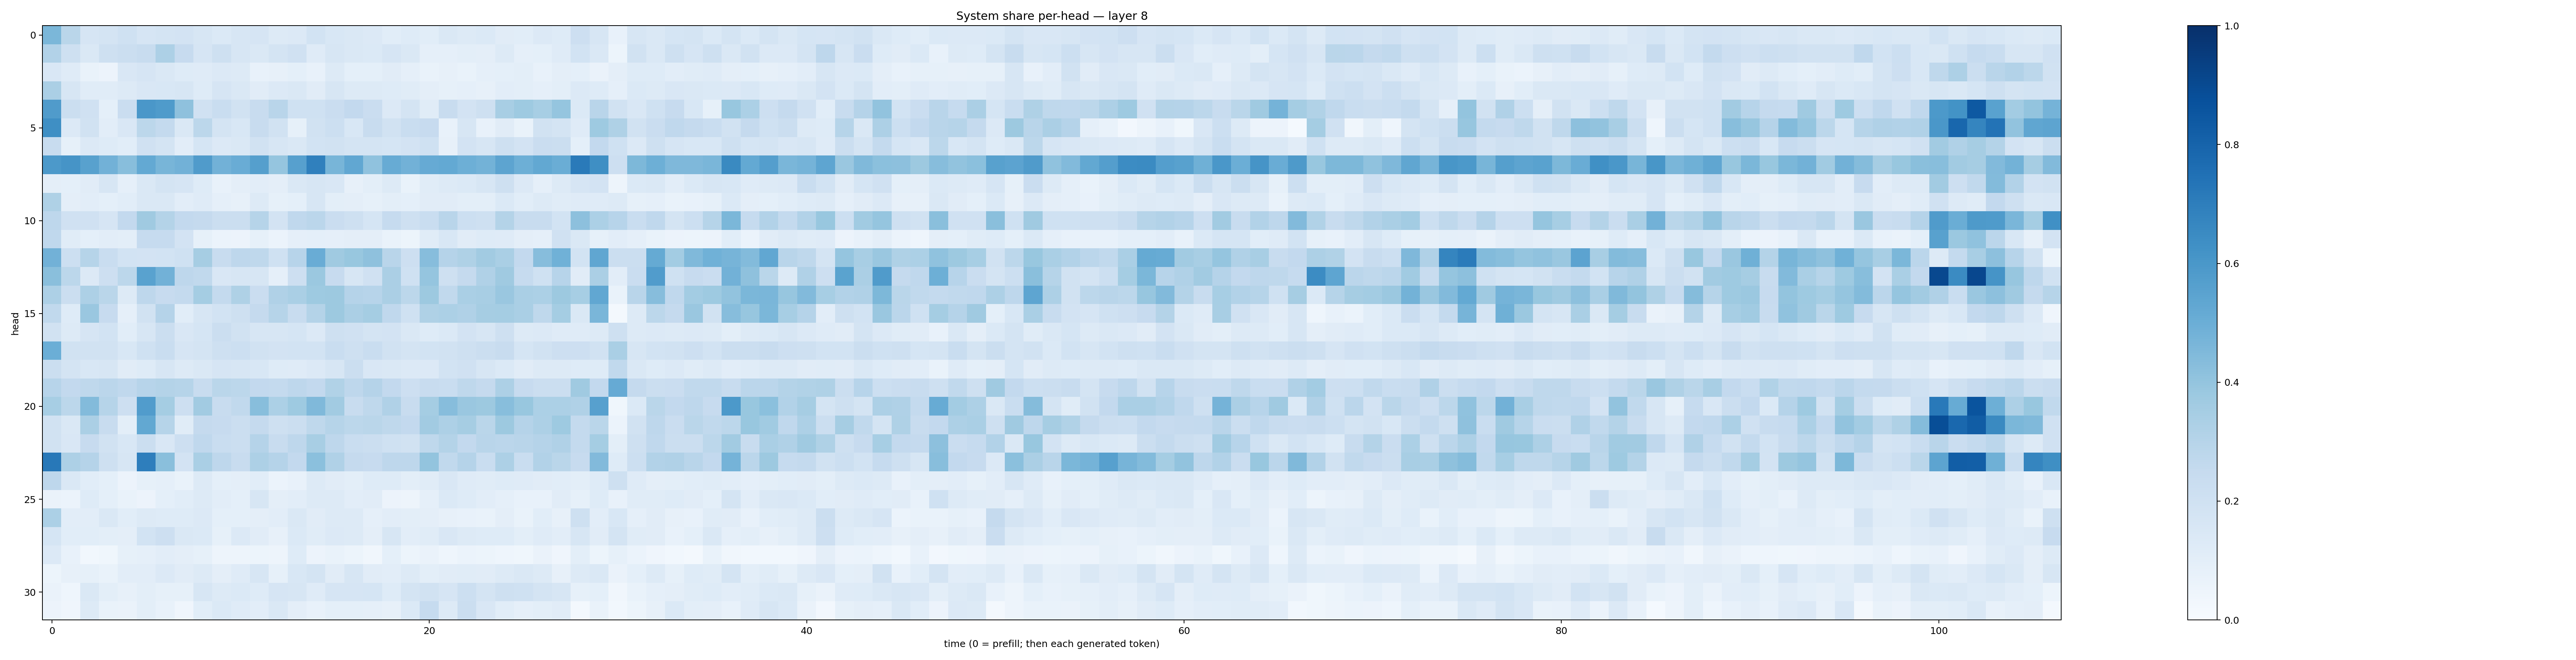

Source data for this figure (header and first rows):
0.46070442, 0.2865143, 0.16490977, 0.1788581, 0.20275675, 0.16515367, 0.1733896, 0.17971227, 0.16079308, 0.14033733, 0.16338389, 0.16765031, 0.12512589, 0.13564484, 0.18393984, 0.15368718, 0.14716409, 0.13664348, 0.10758193, 0.122586824, 0.10902033, 0.14809641, 0.12666677, 0.13685545
0.3095, 0.2088, 0.1483, 0.2033, 0.2192, 0.2367, 0.3251, 0.2453, 0.1671, 0.2032, 0.1597, 0.1407, 0.1744, 0.1965, 0.1196, 0.1605, 0.1452, 0.1378, 0.1646, 0.1454, 0.08727, 0.08941, 0.1006, 0.09761
0.1506, 0.1182, 0.07011, 0.05743, 0.1512, 0.1645, 0.1467, 0.1241, 0.1205, 0.1345, 0.126, 0.07702, 0.0805, 0.09341, 0.07198, 0.1314, 0.09258, 0.09334, 0.1097, 0.08655, 0.06723, 0.07922, 0.06892, 0.08665
0.3321, 0.1574, 0.1159, 0.1141, 0.1319, 0.1504, 0.1536, 0.1581, 0.1223, 0.1656, 0.1435, 0.1097, 0.1354, 0.1407, 0.1122, 0.1573, 0.1291, 0.1323, 0.1244, 0.1158, 0.09452, 0.08244, 0.08899, 0.07837
0.5818, 0.2219, 0.1958, 0.09027, 0.2303, 0.5979, 0.5857, 0.4102, 0.1973, 0.2309, 0.1933, 0.2403, 0.2912, 0.2028, 0.2012, 0.2268, 0.2604, 0.2287, 0.1339, 0.1766, 0.1145, 0.2389, 0.1803, 0.21
0.6353, 0.1346, 0.1943, 0.1017, 0.152, 0.2793, 0.257, 0.1473, 0.2786, 0.1751, 0.1537, 0.2374, 0.192, 0.08285, 0.1921, 0.217, 0.1538, 0.2371, 0.1946, 0.2314, 0.245, 0.07284, 0.1591, 0.07264
0.2375, 0.08235, 0.1354, 0.1224, 0.1088, 0.1962, 0.1783, 0.105, 0.1718, 0.1359, 0.1409, 0.1897, 0.1622, 0.1438, 0.1844, 0.1938, 0.1724, 0.1759, 0.1697, 0.1812, 0.2031, 0.08145, 0.1822, 0.1575
0.5918, 0.6129, 0.5578, 0.4833, 0.4259, 0.5217, 0.4653, 0.4811, 0.5801, 0.4831, 0.5039, 0.5629, 0.3967, 0.5598, 0.6894, 0.465, 0.528, 0.4096, 0.5084, 0.4807, 0.5154, 0.5206, 0.4929, 0.4783
0.09396, 0.09375, 0.1114, 0.1601, 0.08854, 0.143, 0.1733, 0.1647, 0.1242, 0.07749, 0.09764, 0.1019, 0.09739, 0.1478, 0.1579, 0.1499, 0.08186, 0.09951, 0.1289, 0.07018, 0.1136, 0.1305, 0.1381, 0.1612
0.3207, 0.09756, 0.1035, 0.09306, 0.1057, 0.1448, 0.1422, 0.1032, 0.1206, 0.08821, 0.08163, 0.1282, 0.08562, 0.09028, 0.1595, 0.09908, 0.09659, 0.08485, 0.09987, 0.09106, 0.1098, 0.1122, 0.09998, 0.1001
0.2741, 0.1991, 0.1985, 0.1654, 0.2613, 0.3682, 0.3077, 0.2613, 0.2512, 0.2211, 0.2223, 0.2982, 0.1823, 0.2688, 0.2837, 0.2275, 0.2086, 0.1704, 0.249, 0.2076, 0.2318, 0.2893, 0.2179, 0.2046
0.2684, 0.1164, 0.09084, 0.1032, 0.09837, 0.2483, 0.2474, 0.1809, 0.08542, 0.0596, 0.05683, 0.08519, 0.06082, 0.0864, 0.09137, 0.08912, 0.09561, 0.09422, 0.06703, 0.05382, 0.1138, 0.1546, 0.1131, 0.125
0.4833, 0.2166, 0.2975, 0.231, 0.187, 0.1835, 0.1865, 0.2027, 0.3488, 0.242, 0.2747, 0.2713, 0.2019, 0.2956, 0.5044, 0.3683, 0.3893, 0.4112, 0.2898, 0.2114, 0.4321, 0.3046, 0.3214, 0.3597
0.4238, 0.2797, 0.1353, 0.2148, 0.2803, 0.552, 0.4807, 0.2763, 0.2618, 0.149, 0.1584, 0.1591, 0.08844, 0.2129, 0.382, 0.2438, 0.1623, 0.1955, 0.3338, 0.2019, 0.3958, 0.2033, 0.2532, 0.3168
0.3255, 0.2214, 0.3244, 0.2857, 0.1254, 0.275, 0.2456, 0.2546, 0.3516, 0.2548, 0.3228, 0.2295, 0.3194, 0.3387, 0.3723, 0.3781, 0.3009, 0.2939, 0.3348, 0.28, 0.3772, 0.2655, 0.3395, 0.3423
0.2635, 0.1222, 0.3835, 0.2429, 0.08903, 0.1882, 0.3015, 0.1069, 0.1614, 0.1854, 0.2099, 0.2516, 0.2969, 0.2414, 0.3069, 0.3752, 0.3329, 0.3549, 0.2657, 0.2004, 0.3214, 0.3306, 0.3196, 0.3482
0.1901, 0.1265, 0.1664, 0.1873, 0.1085, 0.1625, 0.2194, 0.1489, 0.1708, 0.2257, 0.1889, 0.1604, 0.1603, 0.1685, 0.1359, 0.2057, 0.1963, 0.1719, 0.1802, 0.1465, 0.1246, 0.1391, 0.1801, 0.1572
0.4979, 0.1893, 0.1939, 0.1917, 0.1538, 0.2012, 0.2324, 0.1675, 0.1726, 0.2038, 0.2181, 0.1904, 0.1815, 0.1875, 0.1854, 0.2321, 0.2081, 0.2314, 0.1921, 0.1777, 0.1858, 0.1904, 0.2098, 0.2197
0.2264, 0.1739, 0.153, 0.1596, 0.111, 0.1229, 0.1604, 0.1262, 0.1467, 0.1648, 0.1574, 0.156, 0.1229, 0.1195, 0.1362, 0.1632, 0.2233, 0.1494, 0.1419, 0.1339, 0.1337, 0.1847, 0.1968, 0.1563
0.296, 0.261, 0.2706, 0.284, 0.2674, 0.2958, 0.3072, 0.299, 0.2347, 0.2853, 0.2812, 0.2616, 0.2552, 0.2737, 0.2597, 0.3133, 0.2763, 0.3041, 0.2582, 0.2128, 0.2351, 0.2328, 0.2714, 0.2527
0.3467, 0.2793, 0.4413, 0.2976, 0.2124, 0.5773, 0.3534, 0.2119, 0.3615, 0.237, 0.2623, 0.4289, 0.3302, 0.3745, 0.4481, 0.3614, 0.2386, 0.2723, 0.3178, 0.2412, 0.3537, 0.4301, 0.3853, 0.3777
0.1953, 0.1469, 0.3326, 0.2346, 0.09951, 0.5235, 0.3, 0.1155, 0.2518, 0.2456, 0.2215, 0.2508, 0.2103, 0.2252, 0.2714, 0.2981, 0.2785, 0.2889, 0.2701, 0.2587, 0.3618, 0.3262, 0.3482, 0.2872
0.1953, 0.1523, 0.2448, 0.1951, 0.1538, 0.22, 0.151, 0.2118, 0.2658, 0.2322, 0.2223, 0.3019, 0.2349, 0.277, 0.3423, 0.2748, 0.2338, 0.2243, 0.2001, 0.1879, 0.2712, 0.3082, 0.2609, 0.2926
0.7203, 0.3278, 0.3016, 0.2042, 0.1597, 0.6979, 0.4226, 0.1806, 0.3397, 0.2736, 0.2415, 0.3252, 0.3014, 0.2598, 0.4184, 0.3191, 0.2508, 0.2426, 0.2771, 0.2735, 0.3986, 0.2632, 0.3015, 0.2308
0.2737, 0.1421, 0.1058, 0.09162, 0.05834, 0.08369, 0.08957, 0.067, 0.1255, 0.09068, 0.09612, 0.1074, 0.0595, 0.07464, 0.1262, 0.1113, 0.09832, 0.1233, 0.1219, 0.09824, 0.1142, 0.1523, 0.1194, 0.1171
0.06411, 0.06041, 0.1228, 0.09233, 0.06675, 0.05472, 0.09297, 0.1057, 0.1262, 0.1032, 0.09257, 0.1605, 0.09419, 0.1041, 0.1269, 0.1252, 0.1022, 0.1098, 0.05772, 0.05056, 0.08667, 0.1397, 0.1239, 0.1035
0.3297, 0.1054, 0.1031, 0.1416, 0.1062, 0.1327, 0.1237, 0.1217, 0.1341, 0.09359, 0.09352, 0.09482, 0.1019, 0.1445, 0.1126, 0.1283, 0.1317, 0.0893, 0.1024, 0.09948, 0.09454, 0.08161, 0.07593, 0.06912
0.1712, 0.1062, 0.1088, 0.1003, 0.0946, 0.1868, 0.213, 0.1427, 0.1404, 0.08216, 0.1351, 0.1133, 0.07879, 0.1403, 0.1159, 0.1341, 0.1307, 0.09619, 0.164, 0.104, 0.115, 0.1503, 0.1268, 0.124
0.1359, 0.07424, 0.02814, 0.03869, 0.08272, 0.08905, 0.1049, 0.09501, 0.08348, 0.05048, 0.04787, 0.05174, 0.04742, 0.1244, 0.05499, 0.067, 0.05285, 0.035, 0.09343, 0.0529, 0.06257, 0.04369, 0.06032, 0.05411
0.05082, 0.07977, 0.08529, 0.06963, 0.1039, 0.1032, 0.1338, 0.1096, 0.1322, 0.09555, 0.1177, 0.1639, 0.08527, 0.1529, 0.1775, 0.1094, 0.1569, 0.1118, 0.105, 0.1292, 0.09816, 0.1118, 0.1143, 0.11
0.06533, 0.04369, 0.1423, 0.0997, 0.08037, 0.09955, 0.08429, 0.08297, 0.1581, 0.1257, 0.1374, 0.1239, 0.1677, 0.1568, 0.1187, 0.1662, 0.1658, 0.1702, 0.1232, 0.1785, 0.192, 0.167, 0.2179, 0.1773
0.05592, 0.04232, 0.129, 0.06746, 0.06294, 0.1011, 0.07334, 0.04107, 0.1064, 0.1367, 0.1188, 0.1042, 0.1464, 0.09592, 0.07037, 0.09026, 0.09238, 0.08891, 0.07912, 0.14, 0.2474, 0.1303, 0.2189, 0.1514
